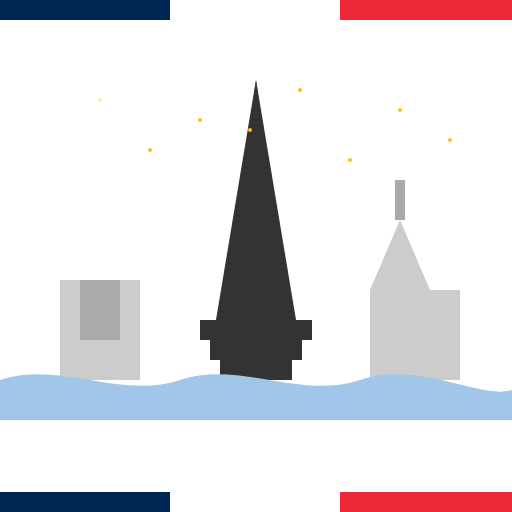
t = 0.00 s
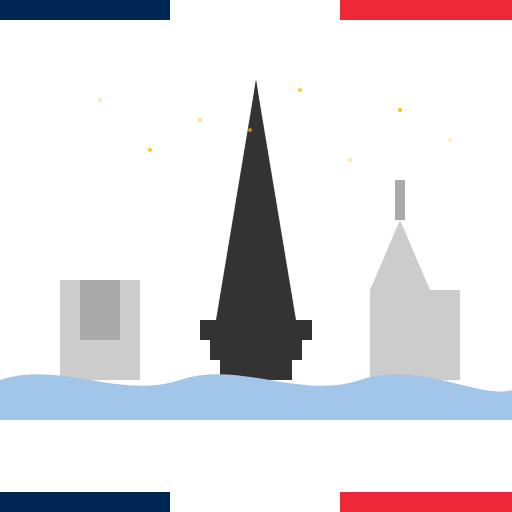
t = 2.80 s
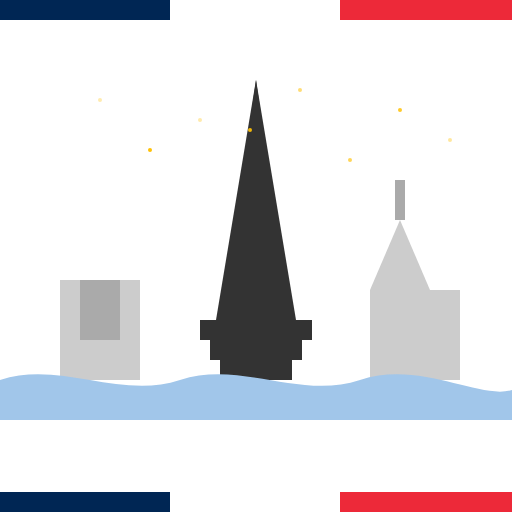
t = 3.18 s
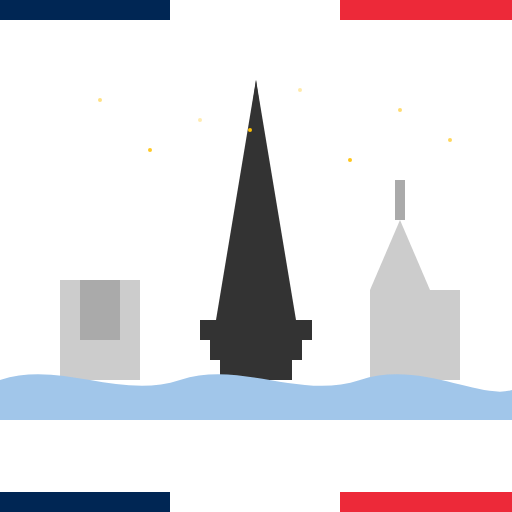
t = 3.55 s
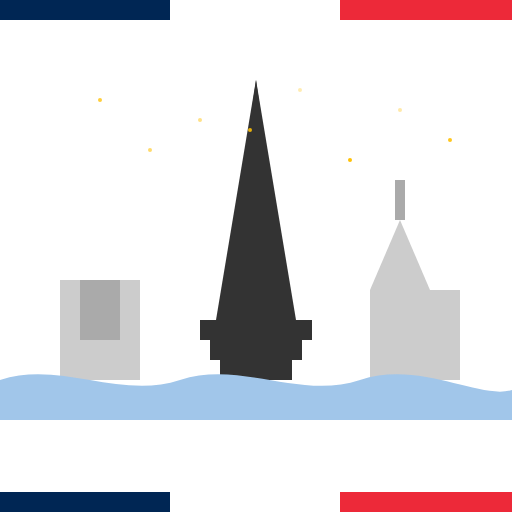
t = 3.93 s
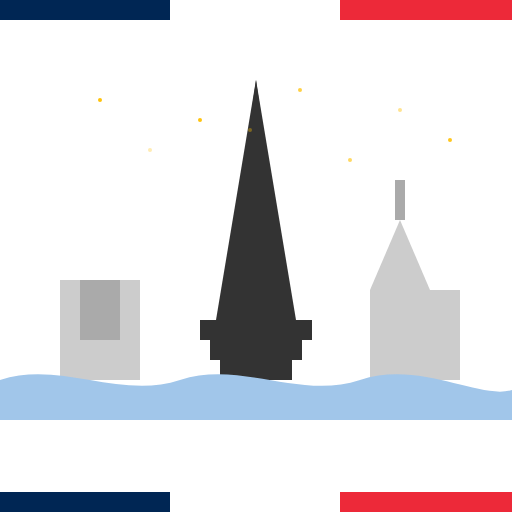
t = 4.68 s

The animated SVG that drew these frames (rendered in a browser with its animation timeline set to each time). Animation: 1 CSS @keyframes rule; one cycle of 5.80 s, repeats indefinitely.

<?xml version="1.0" encoding="UTF-8"?>
<svg width="512" height="512" viewBox="0 0 512 512" fill="none" xmlns="http://www.w3.org/2000/svg">
    <g id="ParisAnimation">
        <!-- Background -->
        <rect width="512" height="512" fill="#FFFFFF"/>
        
        <!-- Eiffel Tower -->
        <g id="EiffelTower" class="tower">
            <path d="M256 80L290 320H222L256 80Z" fill="#333333"/>
            <path d="M256 80L246 140L266 140L256 80Z" fill="#333333"/>
            <path d="M246 140L236 200L276 200L266 140L246 140Z" fill="#333333"/>
            <path d="M236 200L226 260L286 260L276 200L236 200Z" fill="#333333"/>
            <path d="M226 260L216 320H296L286 260L226 260Z" fill="#333333"/>
            <rect x="200" y="320" width="112" height="20" fill="#333333"/>
            <rect x="210" y="340" width="92" height="20" fill="#333333"/>
            <rect x="220" y="360" width="72" height="20" fill="#333333"/>
        </g>
        
        <!-- Arc de Triomphe -->
        <g id="ArcDeTriomphe" class="monument">
            <rect x="60" y="280" width="80" height="100" fill="#CCCCCC"/>
            <path d="M80 280H120V340H80V280Z" fill="#AAAAAA"/>
        </g>
        
        <!-- Notre Dame -->
        <g id="NotreDame" class="monument">
            <rect x="370" y="290" width="90" height="90" fill="#CCCCCC"/>
            <path d="M400 220L430 290H370L400 220Z" fill="#CCCCCC"/>
            <rect x="395" y="180" width="10" height="40" fill="#AAAAAA"/>
        </g>
        
        <!-- Seine River -->
        <path id="Seine" d="M0 380C60 360 120 400 180 380C240 360 300 400 360 380C420 360 480 400 512 390V420H0V380Z" fill="#A1C6EA"/>
        
        <!-- Stars - will be animated -->
        <g id="Stars">
            <circle cx="100" cy="100" r="2" fill="#FFC107" class="star"/>
            <circle cx="200" cy="120" r="2" fill="#FFC107" class="star"/>
            <circle cx="300" cy="90" r="2" fill="#FFC107" class="star"/>
            <circle cx="400" cy="110" r="2" fill="#FFC107" class="star"/>
            <circle cx="150" cy="150" r="2" fill="#FFC107" class="star"/>
            <circle cx="250" cy="130" r="2" fill="#FFC107" class="star"/>
            <circle cx="350" cy="160" r="2" fill="#FFC107" class="star"/>
            <circle cx="450" cy="140" r="2" fill="#FFC107" class="star"/>
        </g>
        
        <!-- Flag colors on top -->
        <g id="FrenchFlag">
            <rect x="0" y="0" width="170" height="20" fill="#002654"/>
            <rect x="170" y="0" width="170" height="20" fill="#FFFFFF"/>
            <rect x="340" y="0" width="172" height="20" fill="#ED2939"/>
        </g>
        
        <!-- Flag colors on bottom -->
        <g id="FrenchFlagBottom">
            <rect x="0" y="492" width="170" height="20" fill="#002654"/>
            <rect x="170" y="492" width="170" height="20" fill="#FFFFFF"/>
            <rect x="340" y="492" width="172" height="20" fill="#ED2939"/>
        </g>
        
        <style>
            @keyframes twinkle {
                0% { opacity: 0.3; }
                50% { opacity: 1; }
                100% { opacity: 0.3; }
            }
            
            .star {
                animation: twinkle 3s ease-in-out infinite;
            }
            
            .star:nth-child(1) { animation-delay: 0s; }
            .star:nth-child(2) { animation-delay: 0.4s; }
            .star:nth-child(3) { animation-delay: 0.8s; }
            .star:nth-child(4) { animation-delay: 1.2s; }
            .star:nth-child(5) { animation-delay: 1.6s; }
            .star:nth-child(6) { animation-delay: 2.0s; }
            .star:nth-child(7) { animation-delay: 2.4s; }
            .star:nth-child(8) { animation-delay: 2.8s; }
        </style>
    </g>
</svg>
